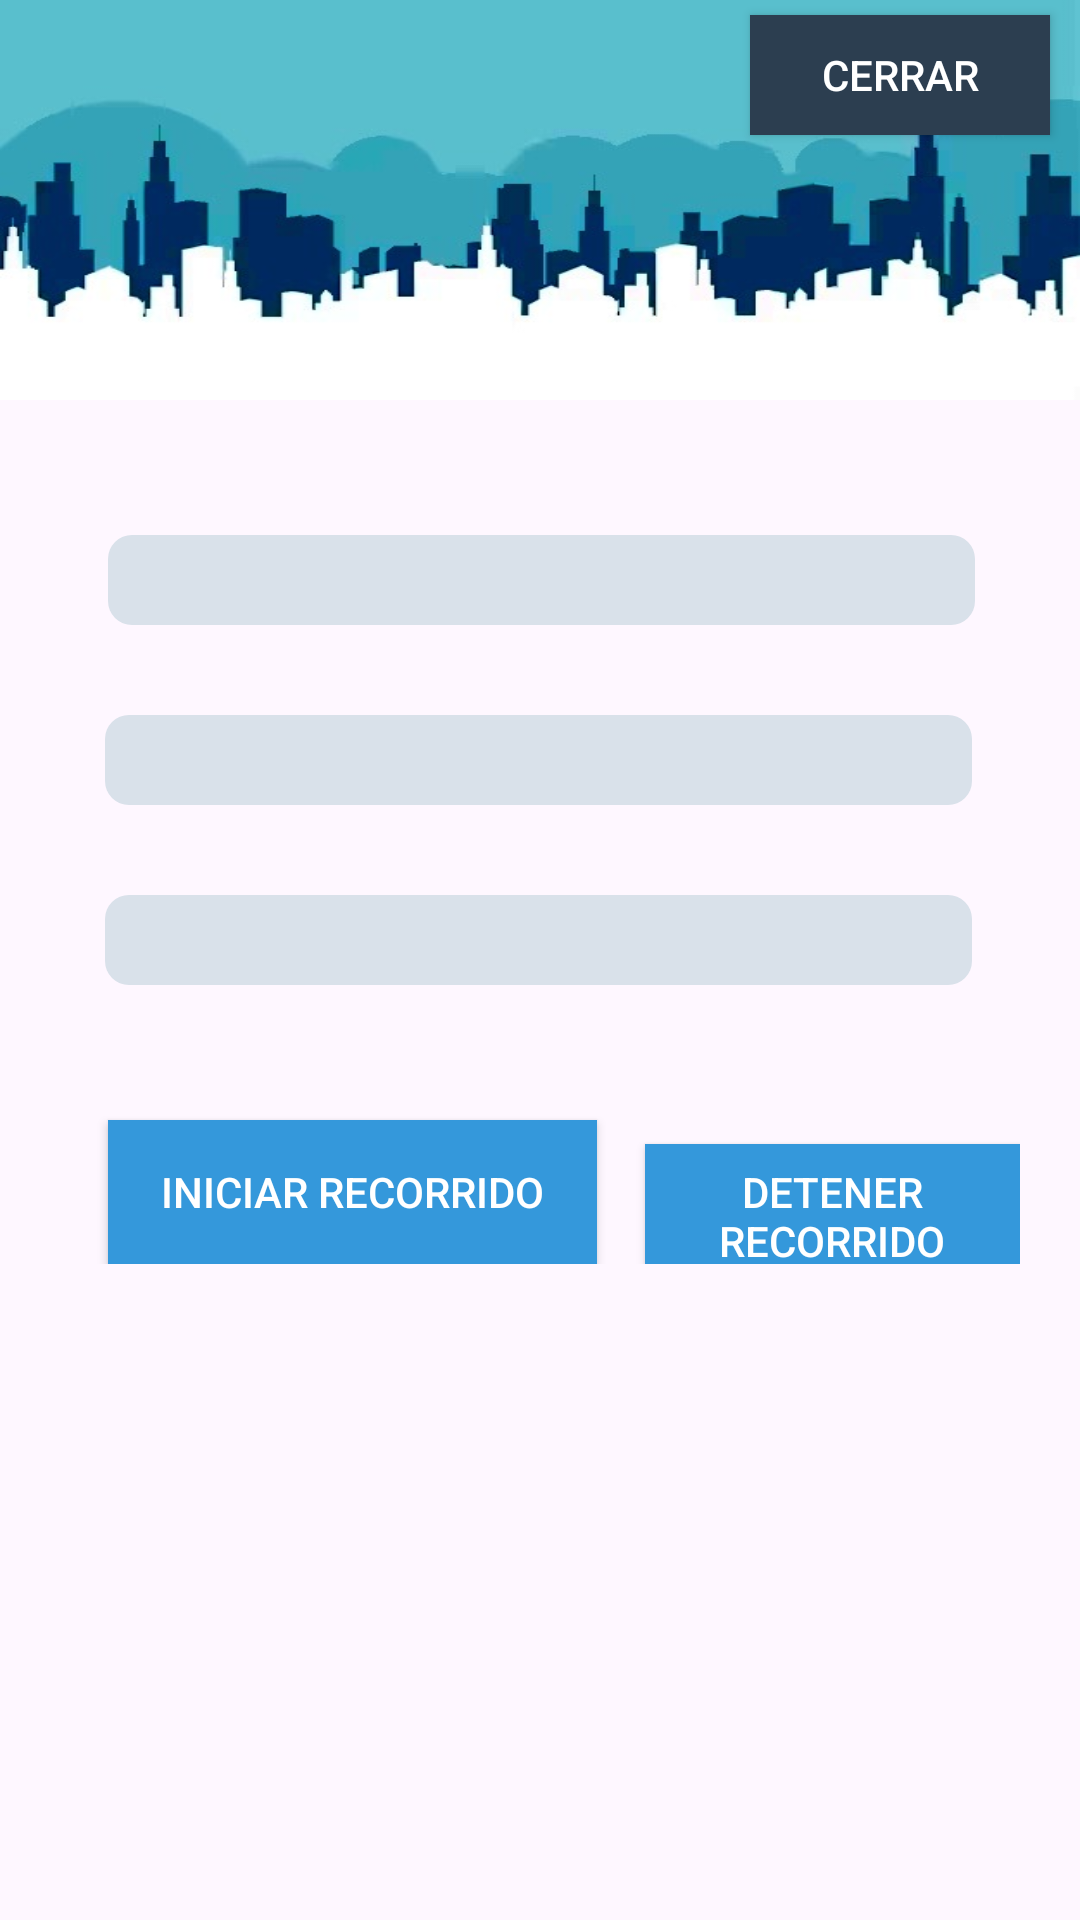

Here is an Android app screen rendered from its layout file. Give the layout XML and the strings, colors and styles it references.
<!-- AndroidManifest.xml: application theme Theme.MicrosGPS2 -->
<!-- res/layout/fragment_home.xml -->
<?xml version="1.0" encoding="utf-8"?>
<RelativeLayout
    xmlns:android="http://schemas.android.com/apk/res/android"
    xmlns:app="http://schemas.android.com/apk/res-auto"
    xmlns:tools="http://schemas.android.com/tools"
    android:layout_width="match_parent"
    android:layout_height="match_parent"
    tools:context=".HomeFragment">

    
    <LinearLayout
        android:id="@+id/LinearHorizontal"
        android:layout_width="match_parent"
        android:layout_height="400px"
        android:orientation="horizontal"
        app:layout_constraintTop_toTopOf="parent"
        android:background="@drawable/banner1"
        android:layout_alignParentTop="true"
        android:layout_centerHorizontal="true">

        <Button
            android:id="@+id/btn_cerrar"
            android:layout_width="100dp"
            android:layout_height="40dp"
            android:layout_marginTop="5dp"
            android:layout_marginLeft="250dp"
            android:background="#2C3E50"
            android:text="Cerrar"
            android:textColor="#FFFFFF" />
    </LinearLayout>


    <LinearLayout
        android:id="@+id/Linear2"
        android:layout_width="match_parent"
        android:layout_height="wrap_content"
        android:layout_below="@id/LinearHorizontal"
        android:orientation="vertical"
        android:padding="20dp"
        android:layout_centerVertical="true">

        <Spinner
            android:id="@+id/spinnerCiudadOrigen"
            android:layout_width="match_parent"
            android:layout_height="wrap_content"
            android:layout_marginTop="25dp"
            android:padding="15dp"
            android:layout_marginEnd="15dp"
            android:layout_marginStart="16dp"
            android:background="@drawable/edit_text_rounded_bg"/>

        <Spinner
            android:id="@+id/spinnerCiudadDestino"
            android:layout_width="match_parent"
            android:layout_height="wrap_content"
            android:layout_marginTop="30dp"
            android:padding="15dp"
            android:layout_marginStart="15dp"
            android:layout_marginEnd="16dp"
            android:layout_below="@id/spinnerCiudadDestino"
            android:background="@drawable/edit_text_rounded_bg"/>

        <Spinner
            android:id="@+id/spinnerRecorrido"
            android:layout_width="match_parent"
            android:layout_height="wrap_content"
            android:layout_marginTop="30dp"
            android:padding="15dp"
            android:layout_marginStart="15dp"
            android:layout_marginEnd="16dp"
            android:layout_below="@id/spinnerCiudadOrigen"
            android:background="@drawable/edit_text_rounded_bg"/>
        </LinearLayout>

    <LinearLayout
        android:layout_width="match_parent"
        android:layout_height="wrap_content"
        android:layout_below="@id/Linear2"
        android:orientation="horizontal"
        android:padding="20dp"
        android:layout_centerHorizontal="true">


        <Button
            android:id="@+id/btnObtenerCoordenda"
            android:layout_width="163dp"
            android:layout_height="wrap_content"
            android:layout_below="@id/spinnerCiudadDestino"
            android:layout_marginStart="16dp"
            android:layout_marginTop="5dp"
            android:background="#3498DB"
            android:onClick="ObtenerCoordenadasActual"
            android:text="Iniciar Recorrido"
            android:textColor="#FFFFFF" />

        <Button
            android:id="@+id/btnSalir"
            android:layout_width="wrap_content"
            android:layout_height="wrap_content"
            android:layout_below="@id/btnObtenerCoordenda"
            android:layout_marginTop="5dp"
            android:layout_marginStart="16dp"
            android:onClick="Exit"
            android:text="Detener Recorrido"
            android:background="#3498DB"
            android:textColor="#FFFFFF" />
    </LinearLayout>


</RelativeLayout>
<!-- resources referenced by this layout -->
<resources>
  <!-- drawable banner1: jpg bitmap (drawable, 21511 bytes) -->
  <!-- drawable edit_text_rounded_bg (drawable) -->
  <shape xmlns:android="http://schemas.android.com/apk/res/android">
      <solid android:color="#D9E1EA" /> 
      <corners android:radius="8dp" /> 
  </shape>
  <style name="Theme.MicrosGPS2" parent="Base.Theme.MicrosGPS2" />
  <style name="Base.Theme.MicrosGPS2" parent="Theme.Material3.DayNight.NoActionBar">
          
          
      </style>
</resources>
